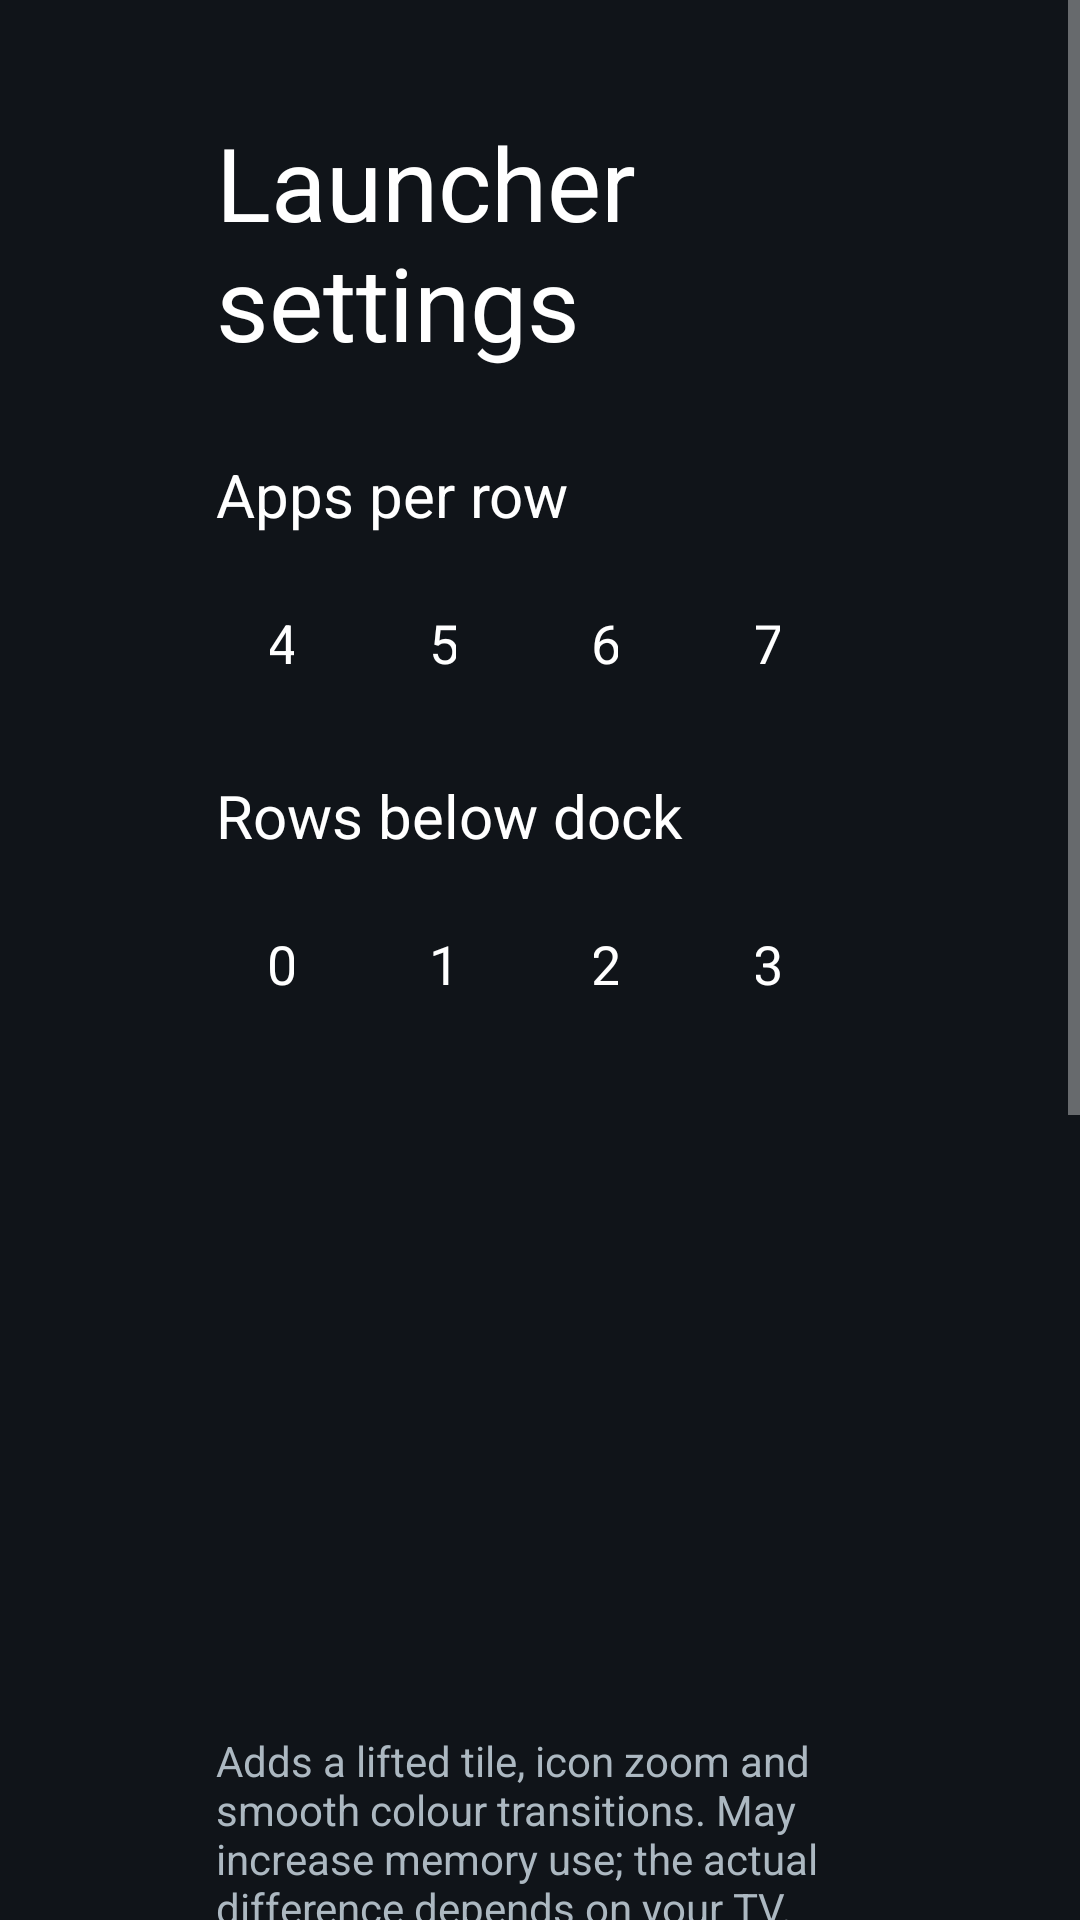

Produce the Android XML layout that renders to this screen, including the resource entries it uses.
<!-- AndroidManifest.xml: application theme Theme.TvHome -->
<!-- res/layout/activity_launcher_settings.xml -->
<?xml version="1.0" encoding="utf-8"?>

<ScrollView xmlns:android="http://schemas.android.com/apk/res/android"
    android:layout_width="match_parent"
    android:layout_height="match_parent"
    android:background="#FF101419"
    android:fillViewport="true">

    <LinearLayout
        android:layout_width="match_parent"
        android:layout_height="wrap_content"
        android:orientation="vertical"
        android:paddingStart="72dp"
        android:paddingEnd="72dp"
        android:paddingTop="38dp"
        android:paddingBottom="38dp">

        <TextView
            android:layout_width="match_parent"
            android:layout_height="wrap_content"
            android:text="@string/launcher_settings"
            android:textColor="#FFFFFFFF"
            android:textSize="34sp" />

        <TextView
            android:layout_width="match_parent"
            android:layout_height="wrap_content"
            android:layout_marginTop="28dp"
            android:text="@string/columns_label"
            android:textColor="#FFFFFFFF"
            android:textSize="20sp" />

        <LinearLayout
            android:layout_width="match_parent"
            android:layout_height="wrap_content"
            android:layout_marginTop="10dp"
            android:orientation="horizontal">

            <TextView android:id="@+id/columns4" style="@style/SettingsColumnChoice" android:text="4" />
            <TextView android:id="@+id/columns5" style="@style/SettingsColumnChoice" android:text="5" />
            <TextView android:id="@+id/columns6" style="@style/SettingsColumnChoice" android:text="6" />
            <TextView android:id="@+id/columns7" style="@style/SettingsColumnChoice" android:text="7" />
        </LinearLayout>

        <TextView
            android:layout_width="match_parent"
            android:layout_height="wrap_content"
            android:layout_marginTop="18dp"
            android:text="@string/rows_below_dock_label"
            android:textColor="#FFFFFFFF"
            android:textSize="20sp" />

        <LinearLayout
            android:layout_width="match_parent"
            android:layout_height="wrap_content"
            android:layout_marginTop="10dp"
            android:orientation="horizontal">

            <TextView android:id="@+id/rows0" style="@style/SettingsColumnChoice" android:text="0" />
            <TextView android:id="@+id/rows1" style="@style/SettingsColumnChoice" android:text="1" />
            <TextView android:id="@+id/rows2" style="@style/SettingsColumnChoice" android:text="2" />
            <TextView android:id="@+id/rows3" style="@style/SettingsColumnChoice" android:text="3" />
        </LinearLayout>

        <TextView
            android:id="@+id/wallpaperChoice"
            style="@style/SettingsRow"
            android:layout_marginTop="28dp" />

        <TextView
            android:id="@+id/animationsChoice"
            style="@style/SettingsRow"
            android:layout_marginTop="28dp" />

        <TextView
            android:id="@+id/advancedChoice"
            style="@style/SettingsRow"
            android:layout_marginTop="10dp" />

        <TextView
            android:layout_width="match_parent"
            android:layout_height="wrap_content"
            android:layout_marginTop="8dp"
            android:text="@string/advanced_effects_warning"
            android:textColor="#FFACB8C1"
            android:textSize="14sp" />

        <TextView
            android:id="@+id/followThemeChoice"
            style="@style/SettingsRow"
            android:layout_marginTop="18dp"
            android:text="@string/follow_theme" />

        <TextView
            android:layout_width="match_parent"
            android:layout_height="wrap_content"
            android:layout_marginTop="7dp"
            android:text="@string/follow_theme_hint"
            android:textColor="#FFACB8C1"
            android:textSize="14sp" />

        <TextView
            android:id="@+id/defaultHomeChoice"
            style="@style/SettingsRow"
            android:layout_marginTop="28dp"
            android:text="@string/home_settings" />

        <TextView
            android:layout_width="match_parent"
            android:layout_height="wrap_content"
            android:layout_marginTop="7dp"
            android:text="@string/home_settings_help"
            android:textColor="#FFACB8C1"
            android:textSize="14sp" />

        <TextView
            android:id="@+id/tvSettingsChoice"
            style="@style/SettingsRow"
            android:layout_marginTop="18dp"
            android:text="@string/tv_settings" />
    </LinearLayout>
</ScrollView>
<!-- resources referenced by this layout -->
<resources>
  <string name="advanced_effects_warning">Adds a lifted tile, icon zoom and smooth colour transitions. May increase memory use; the actual difference depends on your TV.</string>
  <string name="columns_label">Apps per row</string>
  <string name="follow_theme">Follow theme (reset on-TV choices)</string>
  <string name="follow_theme_hint">Uses the current theme or built-in layout and motion settings. Pushing or resetting a theme also clears your on-TV choices.</string>
  <string name="home_settings">Choose default home</string>
  <string name="home_settings_help">Select your original home to stop using CleanYourTV as Home, or CleanYourTV to switch back. The original launcher must be enabled and your TV must provide a home picker; use the restore script first if it was disabled.</string>
  <string name="launcher_settings">Launcher settings</string>
  <string name="rows_below_dock_label">Rows below dock</string>
  <string name="tv_settings">TV system settings</string>
  <style name="SettingsColumnChoice" parent="SettingsRow">
          <item name="android:layout_width">0dp</item>
          <item name="android:layout_weight">1</item>
          <item name="android:layout_marginEnd">10dp</item>
          <item name="android:gravity">center</item>
      </style>
  <style name="SettingsRow">
          <item name="android:layout_width">match_parent</item>
          <item name="android:layout_height">52dp</item>
          <item name="android:gravity">center_vertical</item>
          <item name="android:paddingStart">18dp</item>
          <item name="android:paddingEnd">18dp</item>
          <item name="android:background">@drawable/settings_choice_bg</item>
          <item name="android:textColor">#FFFFFFFF</item>
          <item name="android:textSize">18sp</item>
          <item name="android:focusable">true</item>
          <item name="android:clickable">true</item>
      </style>
  <style name="Theme.TvHome" parent="android:Theme.Material.NoActionBar.Fullscreen">
          <item name="android:windowBackground">@android:color/black</item>
          <item name="android:colorBackground">@android:color/black</item>
          <item name="android:windowAnimationStyle">@null</item>
      </style>
</resources>
